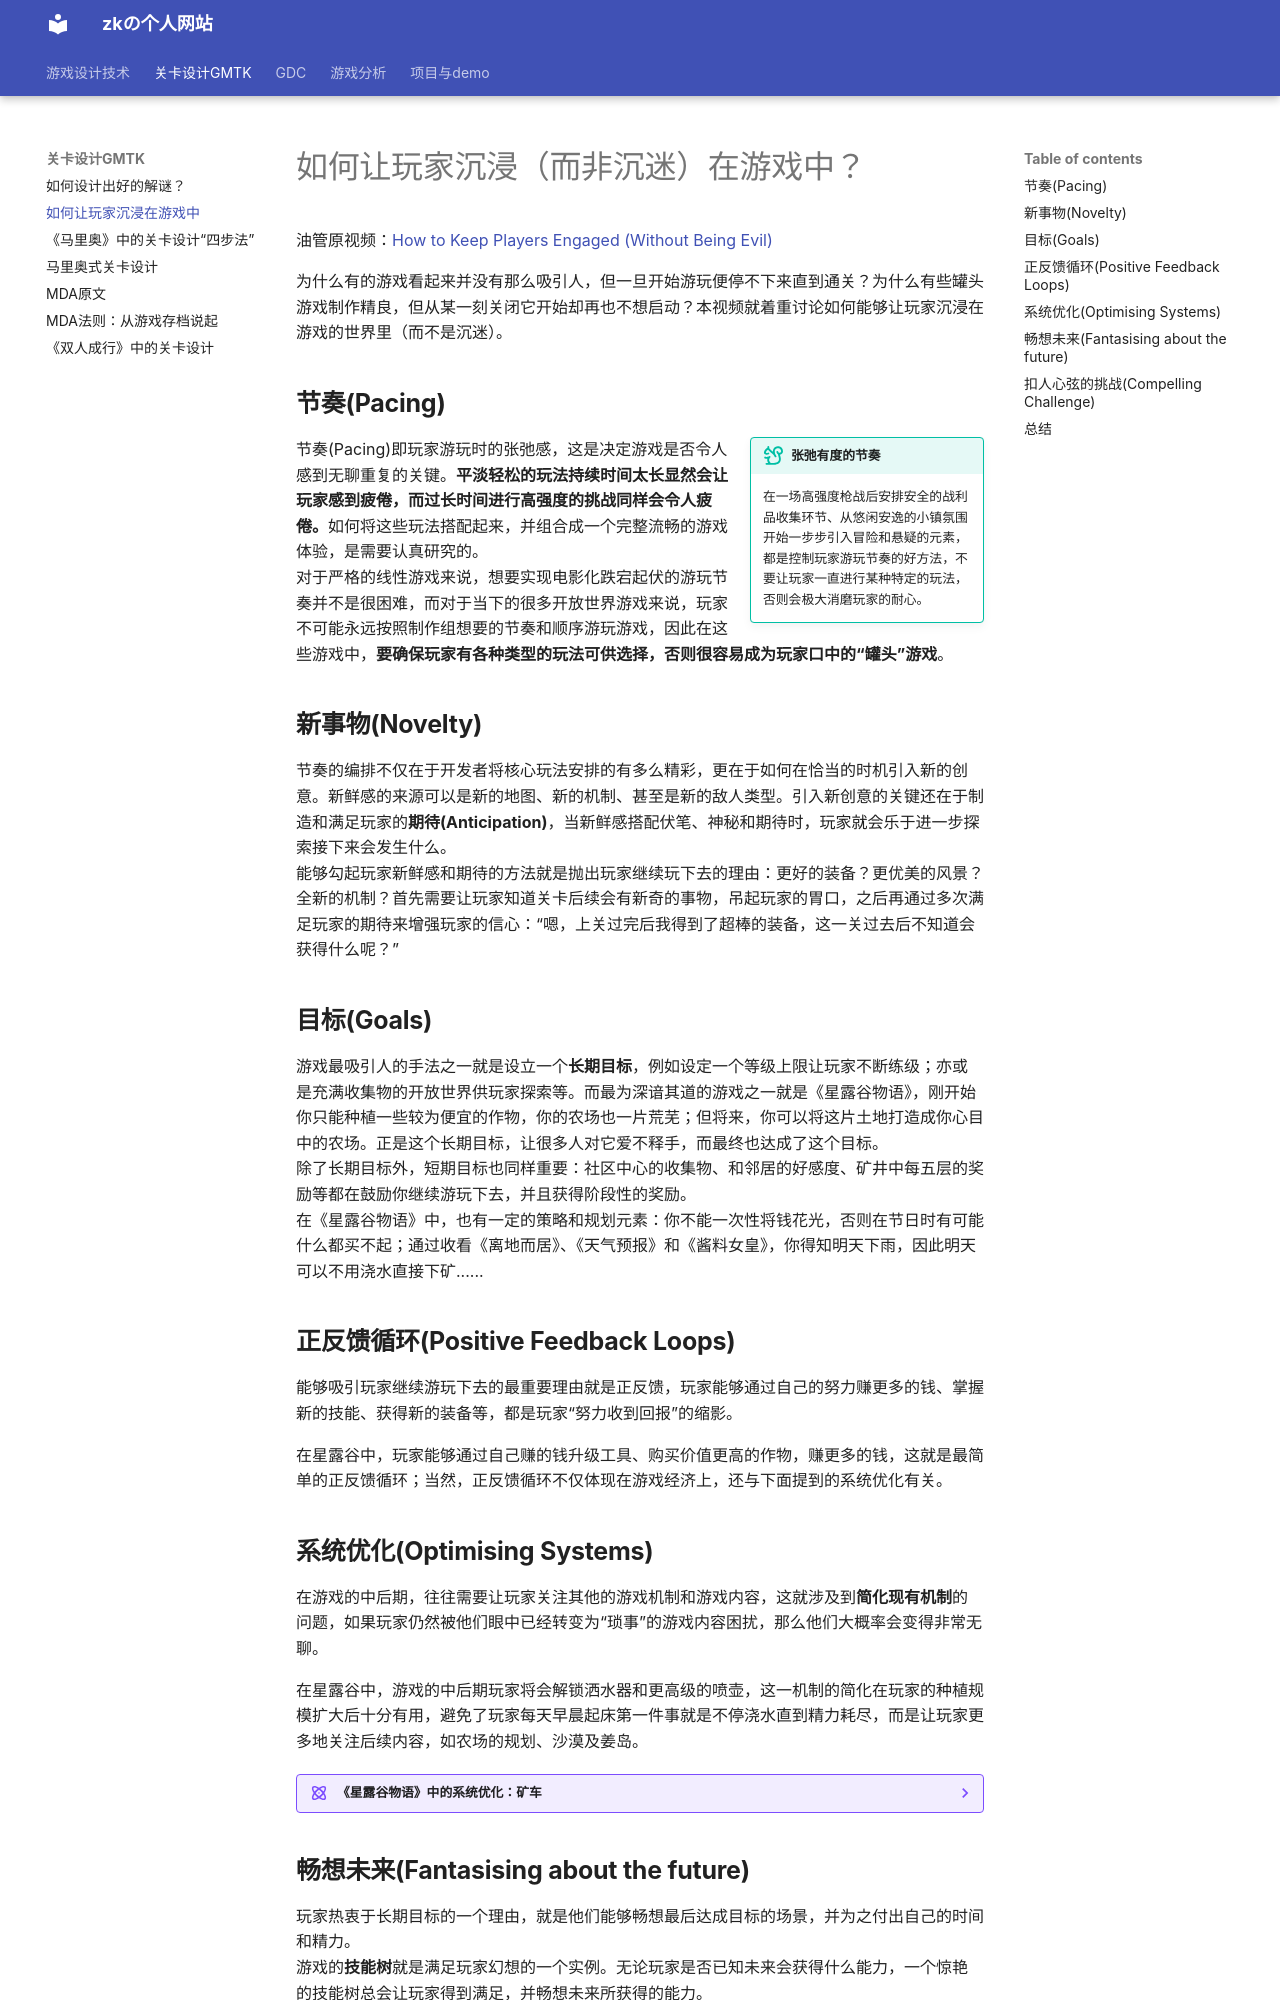

repository: hanzk6/GameDesign · page: LevelDesign/Engaged/index.html · generator: mkdocs

# 如何让玩家沉浸（而非沉迷）在游戏中？

油管原视频：[How to Keep Players Engaged (Without Being Evil)](https://www.youtube.com/watch?v=hbzGO_Qonu0&list=WL&index=4&t=6s) <br>

为什么有的游戏看起来并没有那么吸引人，但一旦开始游玩便停不下来直到通关？为什么有些罐头游戏制作精良，但从某一刻关闭它开始却再也不想启动？本视频就着重讨论如何能够让玩家沉浸在游戏的世界里（而不是沉迷）。

## **节奏(Pacing)**

!!! tip inline end "张弛有度的节奏"

    在一场高强度枪战后安排安全的战利品收集环节、从悠闲安逸的小镇氛围开始一步步引入冒险和悬疑的元素，都是控制玩家游玩节奏的好方法，不要让玩家一直进行某种特定的玩法，否则会极大消磨玩家的耐心。

节奏(Pacing)即玩家游玩时的张弛感，这是决定游戏是否令人感到无聊重复的关键。**平淡轻松的玩法持续时间太长显然会让玩家感到疲倦，而过长时间进行高强度的挑战同样会令人疲倦。**如何将这些玩法搭配起来，并组合成一个完整流畅的游戏体验，是需要认真研究的。<br>
对于严格的线性游戏来说，想要实现电影化跌宕起伏的游玩节奏并不是很困难，而对于当下的很多开放世界游戏来说，玩家不可能永远按照制作组想要的节奏和顺序游玩游戏，因此在这些游戏中，**要确保玩家有各种类型的玩法可供选择，否则很容易成为玩家口中的“罐头”游戏**。

## **新事物(Novelty)**
节奏的编排不仅在于开发者将核心玩法安排的有多么精彩，更在于如何在恰当的时机引入新的创意。新鲜感的来源可以是新的地图、新的机制、甚至是新的敌人类型。引入新创意的关键还在于制造和满足玩家的**期待(Anticipation)**，当新鲜感搭配伏笔、神秘和期待时，玩家就会乐于进一步探索接下来会发生什么。<br>
能够勾起玩家新鲜感和期待的方法就是抛出玩家继续玩下去的理由：更好的装备？更优美的风景？全新的机制？首先需要让玩家知道关卡后续会有新奇的事物，吊起玩家的胃口，之后再通过多次满足玩家的期待来增强玩家的信心：“嗯，上关过完后我得到了超棒的装备，这一关过去后不知道会获得什么呢？”

## **目标(Goals)**

游戏最吸引人的手法之一就是设立一个**长期目标**，例如设定一个等级上限让玩家不断练级；亦或是充满收集物的开放世界供玩家探索等。而最为深谙其道的游戏之一就是《星露谷物语》，刚开始你只能种植一些较为便宜的作物，你的农场也一片荒芜；但将来，你可以将这片土地打造成你心目中的农场。正是这个长期目标，让很多人对它爱不释手，而最终也达成了这个目标。<br>
除了长期目标外，短期目标也同样重要：社区中心的收集物、和邻居的好感度、矿井中每五层的奖励等都在鼓励你继续游玩下去，并且获得阶段性的奖励。<br>
在《星露谷物语》中，也有一定的策略和规划元素：你不能一次性将钱花光，否则在节日时有可能什么都买不起；通过收看《离地而居》、《天气预报》和《酱料女皇》，你得知明天下雨，因此明天可以不用浇水直接下矿......

## **正反馈循环(Positive Feedback Loops)**

能够吸引玩家继续游玩下去的最重要理由就是正反馈，玩家能够通过自己的努力赚更多的钱、掌握新的技能、获得新的装备等，都是玩家“努力收到回报”的缩影。<br>

在星露谷中，玩家能够通过自己赚的钱升级工具、购买价值更高的作物，赚更多的钱，这就是最简单的正反馈循环；当然，正反馈循环不仅体现在游戏经济上，还与下面提到的系统优化有关。

## **系统优化(Optimising Systems)**

在游戏的中后期，往往需要让玩家关注其他的游戏机制和游戏内容，这就涉及到**简化现有机制**的问题，如果玩家仍然被他们眼中已经转变为“琐事”的游戏内容困扰，那么他们大概率会变得非常无聊。<br>

在星露谷中，游戏的中后期玩家将会解锁洒水器和更高级的喷壶，这一机制的简化在玩家的种植规模扩大后十分有用，避免了玩家每天早晨起床第一件事就是不停浇水直到精力耗尽，而是让玩家更多地关注后续内容，如农场的规划、沙漠及姜岛。

??? example "《星露谷物语》中的系统优化：矿车"

    除了刚才提到的洒水器，系统优化还有很多，这些都成了玩家支持游玩下去的巨大动力。而最为突出的就是连通各个区域的矿车。<br>
    当玩家在后期以天为单位规划时间时，往往会做出更为集中的行为：例如一天都用来下矿、一天都用来探索姜岛等，那么此时矿车便省去了玩家的跑图时间，使其能够更好地专注于当下规划的事情中。<br>
    有趣的是，城镇的矿车位于铁匠铺和博物馆旁，这样安排的一个原因是因为这两栋建筑距离农场是最远的，另一个原因是玩家在升级工具后可以立即前往矿洞尝试新装备、在矿洞中获得新收集品后可以直接拿到博物馆中收藏。这些种种安排，最终让《星露谷物语》成为一款成功的种田游戏。
